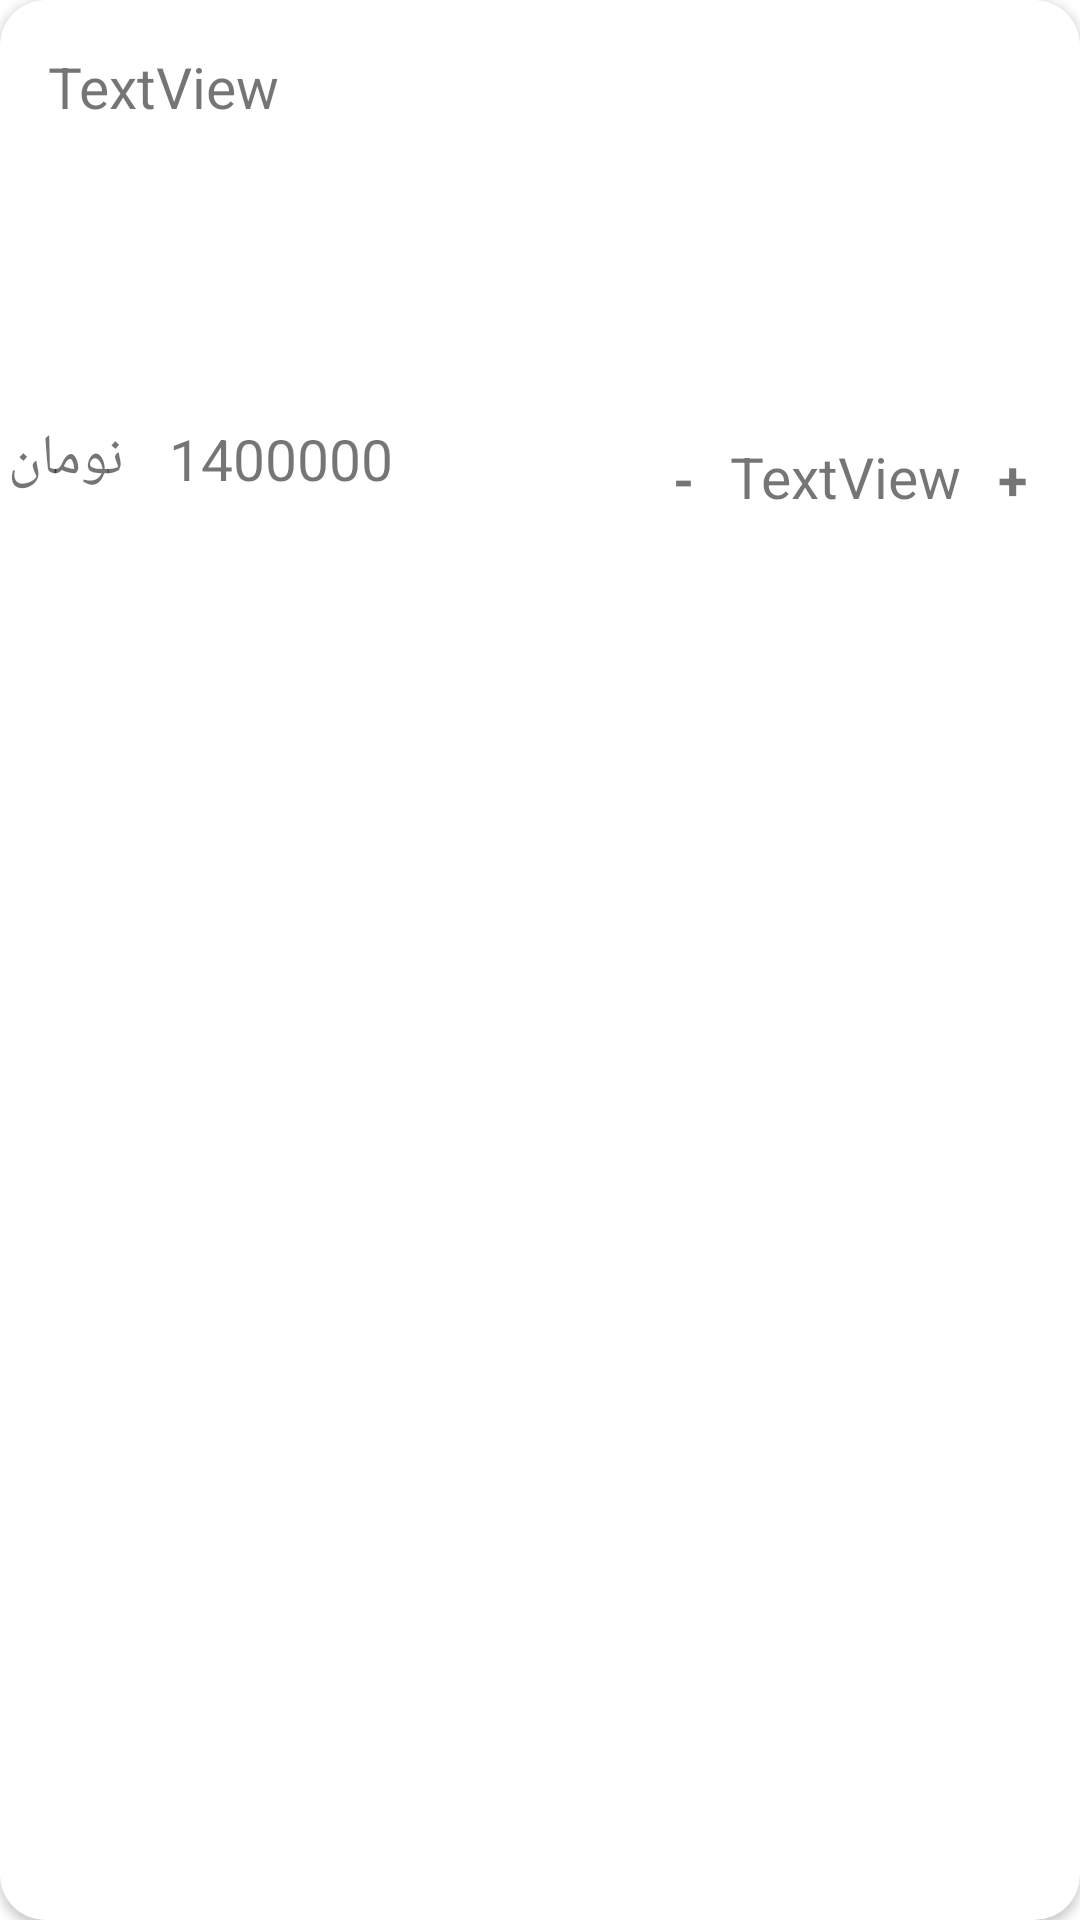

Write the Android layout XML for this screen, with the resource values it uses.
<!-- AndroidManifest.xml: application theme Theme.OnlineShop -->
<!-- res/layout/card_item.xml -->
<?xml version="1.0" encoding="utf-8"?>
<androidx.cardview.widget.CardView xmlns:android="http://schemas.android.com/apk/res/android"
    xmlns:tools="http://schemas.android.com/tools"
    android:layout_width="match_parent"
    xmlns:app="http://schemas.android.com/apk/res-auto"
    android:layout_margin="8dp"
    app:cardCornerRadius="15dp"
    android:layout_height="wrap_content">

    <androidx.constraintlayout.widget.ConstraintLayout
        android:layout_width="match_parent"
        android:layout_height="wrap_content"
        android:orientation="vertical">

        <ImageView
            android:id="@+id/imageView"
            android:layout_width="120sp"
            android:layout_height="120dp"
            android:layout_margin="18sp"
            android:layout_marginEnd="16dp"
            app:layout_constraintBottom_toBottomOf="parent"
            app:layout_constraintEnd_toEndOf="parent"
            app:layout_constraintTop_toTopOf="parent"
            app:layout_constraintVertical_bias="0.0" />

        <TextView
            android:id="@+id/count"
            android:layout_width="wrap_content"
            android:layout_height="wrap_content"
            android:layout_marginTop="8dp"
            android:layout_marginBottom="10dp"
            android:text="TextView"
            android:textSize="19sp"
            app:layout_constraintBottom_toBottomOf="parent"
            app:layout_constraintEnd_toEndOf="@+id/imageView"
            app:layout_constraintStart_toStartOf="@+id/imageView"
            app:layout_constraintTop_toBottomOf="@+id/imageView" />

        <TextView
            android:id="@+id/mines"
            android:layout_width="wrap_content"
            android:layout_height="wrap_content"
            android:layout_marginEnd="12dp"
            android:text="-"
            android:textSize="18sp"
            android:textStyle="bold"
            app:layout_constraintBottom_toBottomOf="@+id/count"
            app:layout_constraintEnd_toStartOf="@+id/count"
            app:layout_constraintTop_toBottomOf="@+id/imageView"
            app:layout_constraintVertical_bias="1.0" />

        <TextView
            android:id="@+id/plus"
            android:layout_width="wrap_content"
            android:layout_height="wrap_content"
            android:layout_marginStart="12dp"
            android:text="+"
            android:textSize="18sp"
            android:textStyle="bold"
            app:layout_constraintBottom_toBottomOf="@+id/count"
            app:layout_constraintStart_toEndOf="@+id/count"
            app:layout_constraintTop_toBottomOf="@+id/imageView"
            app:layout_constraintVertical_bias="1.0" />

        <TextView
            android:id="@+id/nnnnname"
            android:layout_width="0dp"
            android:layout_height="wrap_content"
            android:layout_marginStart="16dp"
            android:layout_marginTop="16dp"
            android:layout_marginEnd="13dp"
            android:text="TextView"
            android:textSize="19sp"
            app:layout_constraintEnd_toStartOf="@+id/imageView"
            app:layout_constraintHorizontal_bias="1.0"
            app:layout_constraintStart_toStartOf="parent"
            app:layout_constraintTop_toTopOf="parent" />

        <TextView
            android:id="@+id/tv_price"
            android:layout_width="wrap_content"
            android:layout_height="wrap_content"
            android:layout_marginBottom="16dp"
            android:text="1400000"
            android:textSize="19sp"
            app:layout_constraintBottom_toBottomOf="parent"
            app:layout_constraintEnd_toStartOf="@+id/imageView"
            app:layout_constraintHorizontal_bias="0.383"
            app:layout_constraintStart_toStartOf="parent" />

        <TextView
            android:id="@+id/textView12"
            android:layout_width="wrap_content"
            android:layout_height="wrap_content"
            android:layout_marginEnd="15dp"
            android:text="نومان"
            android:textSize="19sp"
            app:layout_constraintBottom_toBottomOf="@+id/tv_price"
            app:layout_constraintEnd_toStartOf="@+id/tv_price"
            app:layout_constraintHorizontal_bias="1.0"
            app:layout_constraintStart_toStartOf="parent"
            app:layout_constraintTop_toTopOf="@+id/tv_price"
            app:layout_constraintVertical_bias="0.0" />

    </androidx.constraintlayout.widget.ConstraintLayout>
</androidx.cardview.widget.CardView>
<!-- resources referenced by this layout -->
<resources>
  <style name="Theme.OnlineShop" parent="Theme.MaterialComponents.DayNight.NoActionBar">
          
          <item name="colorPrimary">#FA2626</item>
          <item name="colorPrimaryVariant">#FA2626</item>
          <item name="colorOnPrimary">@color/white</item>
          
          <item name="colorSecondary">@color/teal_200</item>
          <item name="colorSecondaryVariant">@color/teal_700</item>
          <item name="colorOnSecondary">@color/black</item>
          <item name="fontFamily">@font/all_app_font</item>
          
          <item name="android:statusBarColor" tools:targetApi="l">?attr/colorPrimaryVariant</item>
          
      </style>
  <color name="white">#FFFFFFFF</color>
  <color name="teal_200">#FF03DAC5</color>
  <color name="teal_700">#FF018786</color>
  <color name="black">#FF000000</color>
</resources>
